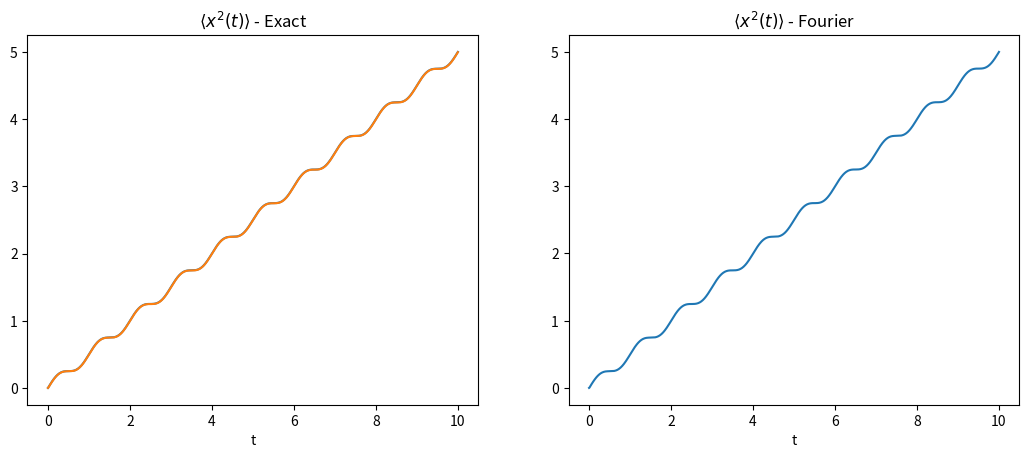

Write the Python code that produced this figure.
import numpy as np
import matplotlib.pyplot as plt

def white_noise(t):
	eta = a[0] * np.random.normal()
	for k in range(1,N+1):
		eta += a[k] * np.random.normal() * np.cos(omega[k] * t)
		eta += b[k] * np.random.normal() * np.sin(omega[k] * t)
	return eta

def variance_exact(t):
	return E / 2 / omega_n * (omega_n * t + np.sin(omega_n * t) * np.cos(omega_n * t))

def variance_fourier(t):
	var_for = variance_fourier_term1(t, 0)
	for k in range(1,N+1):
		if omega[k] != omega_n:
			var_for += variance_fourier_term1(t, k)
		elif omega[k] == omega_n:
			var_for += variance_fourier_term2(t, k)
	return var_for

def variance_fourier_term1(t, k):
	term1  = a[k] ** 2 * (omega[k] * np.sin(omega[k] * t) - omega_n * np.sin(omega_n * t)) ** 2
	term1 += b[k] ** 2 * omega[k] ** 2 * (np.cos(omega_n * t) - np.cos(omega[k] * t)) ** 2
	term1 = term1 / (omega[k] ** 2 - omega_n ** 2) ** 2
	return term1

def variance_fourier_term2(t, k):
	term2  = a[k] ** 2 * (np.sin(omega_n * t) + omega_n * t * np.cos(omega_n * t)) ** 2
	term2 += b[k] ** 2 * omega_n ** 2 * t ** 2 * np.sin(omega_n * t) ** 2
	term2 = term2 / 4 / omega_n ** 2
	return term2


P = 10
N = 1000
k_array = np.arange(N+1)
omega = np.pi * k_array / (2 * P)
xi = k_array / (4 * P)
omega_n = np.pi
E = 1

t_min = 0
t_max = min(P, 10)
nt = 1024
t = np.linspace(t_min, t_max, nt)

a = np.full(N+1, np.sqrt(E / P / 2))
b = np.full(N+1, np.sqrt(E / P / 2))
a[0] = np.sqrt(E / P) / 2
b[0] = 0

fig = plt.figure()
fig_size = fig.get_size_inches()
fig_size[0] = 2 * fig_size[0]
fig.set_size_inches(fig_size)

ax = fig.add_subplot(121)
ax.plot(t, variance_exact(t))
ax.plot(t, variance_fourier(t))
ax.set_xlabel('t')
ax.set_title(r'$\langle x^2(t)\rangle$ - Exact')

ax = fig.add_subplot(122)
ax.plot(t, variance_fourier(t))
ax.set_xlabel('t')
ax.set_title(r'$\langle x^2(t)\rangle$ - Fourier')

plt.show(block = False)	